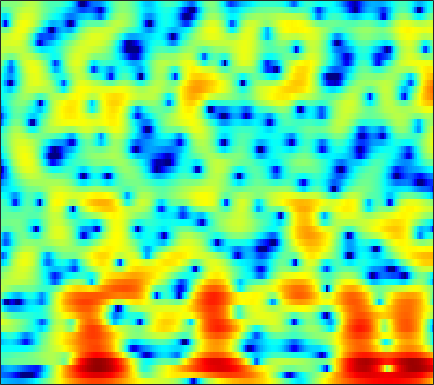

The table this chart was drawn from, first rows:
-7.3356, -7.6416, -8.0039, -8.2789, -8.453, -8.66, -8.848, -8.9779, -9.0645, -9.0145, -8.7966, -8.5239, -8.0166, -7.3729, -6.8116, -5.9804, -5.0753, -4.367, -3.3917, -2.3924, -1.3835, -0.62669, 0.38662, 1.3934
-10.88, -11.05, -11.36, -11.8, -12.28, -13.1, -14.2, -15.25, -17.08, -19.61, -23.3, -27.4, -32.95, -26.47, -22.26, -18.18, -14.93, -12.79, -10.2, -7.806, -5.58, -4.014, -2.054, -0.222
-10.38, -9.388, -8.494, -8.018, -7.903, -8.021, -8.412, -8.842, -9.569, -10.38, -11.18, -11.74, -12.47, -13.09, -13.48, -13.98, -14.39, -14.25, -12.8, -10.2, -7.347, -5.346, -2.944, -0.8272
-2.413, -2.082, -1.684, -1.363, -1.175, -0.9921, -0.8805, -0.8328, -0.7947, -0.7787, -0.756, -0.7287, -0.6695, -0.5568, -0.4305, -0.2399, -0.04534, 0.1251, 0.3956, 0.7218, 1.081, 1.338, 1.622, 1.795
-2.752, -2.598, -2.403, -2.223, -2.098, -1.938, -1.798, -1.699, -1.569, -1.426, -1.258, -1.105, -0.8701, -0.5971, -0.3691, -0.06401, 0.2363, 0.4693, 0.7905, 1.107, 1.391, 1.567, 1.736, 1.817
-5.173, -5.054, -4.93, -4.856, -4.836, -4.851, -4.923, -5.001, -5.113, -5.19, -5.176, -5.072, -4.787, -4.329, -3.876, -3.187, -2.442, -1.855, -1.059, -0.2914, 0.4094, 0.8943, 1.494, 2.052
-7.903, -7.229, -6.582, -6.233, -6.181, -6.412, -7.007, -7.712, -9.041, -10.89, -13.21, -14.77, -14.71, -12.24, -10.13, -7.641, -5.588, -4.263, -2.728, -1.426, -0.3081, 0.4499, 1.377, 2.224
-6.051, -4.955, -3.973, -3.44, -3.321, -3.507, -4.063, -4.71, -5.873, -7.331, -8.869, -9.738, -9.948, -8.998, -7.906, -6.402, -5.002, -4.038, -2.885, -1.841, -0.8377, -0.0671, 0.954, 1.918
1.56, 1.616, 1.626, 1.55, 1.415, 1.129, 0.7246, 0.3391, -0.2637, -0.9028, -1.543, -1.998, -2.604, -3.186, -3.635, -4.322, -5.143, -5.817, -6.591, -6.578, -5.307, -3.841, -1.822, -0.07281
3.711, 3.369, 2.904, 2.422, 2.062, 1.598, 1.154, 0.8011, 0.3225, -0.1667, -0.7106, -1.149, -1.814, -2.617, -3.353, -4.628, -6.357, -8.032, -10.57, -12.09, -10.17, -7.374, -4.077, -1.669
1.711, 0.9613, 0.01644, -0.8132, -1.337, -1.903, -2.329, -2.556, -2.756, -2.905, -3.048, -3.139, -3.281, -3.475, -3.642, -3.879, -4.082, -4.152, -4.094, -3.843, -3.223, -2.441, -1.228, -0.03331
-2.77, -4.576, -6.704, -8.172, -8.724, -9, -8.979, -8.834, -8.432, -7.853, -7.143, -6.624, -5.997, -5.541, -5.308, -5.058, -4.904, -4.772, -4.51, -3.985, -2.994, -2.085, -0.8719, 0.3919
-6.138, -10.39, -18.82, -21.01, -17.28, -15.74, -16.98, -19.64, -22.54, -16.84, -12.14, -9.856, -7.913, -6.852, -6.564, -6.774, -7.643, -8.71, -10.4, -10.85, -8.552, -6.226, -3.403, -0.8923
-0.1645, -1.56, -3.19, -4.549, -5.454, -6.465, -7.345, -7.927, -8.115, -7.415, -6.213, -5.313, -4.452, -4.049, -4.078, -4.628, -5.724, -6.892, -8.745, -9.777, -7.782, -5.719, -3.42, -1.224
2.42, 1.992, 1.453, 0.9734, 0.6401, 0.2567, -0.05178, -0.2087, -0.3346, -0.3826, -0.3195, -0.2956, -0.3236, -0.4632, -0.6609, -1.059, -1.557, -1.985, -2.494, -2.817, -2.932, -3.076, -3.04, -2.543
1.623, 1.885, 2.111, 2.271, 2.357, 2.402, 2.41, 2.405, 2.38, 2.316, 2.18, 2.026, 1.76, 1.389, 1.044, 0.4839, -0.2171, -0.8168, -1.727, -2.793, -4.205, -5.348, -6.949, -9.129
0.09435, 0.6753, 1.302, 1.797, 2.118, 2.488, 2.792, 2.956, 3.085, 3.12, 3.02, 2.876, 2.556, 2.092, 1.635, 0.9051, 0.01614, -0.7557, -1.95, -3.361, -4.888, -6.141, -8.509, -11.21
-1.167, -0.8716, -0.2937, 0.4105, 0.9608, 1.711, 2.396, 2.809, 3.224, 3.467, 3.534, 3.472, 3.192, 2.711, 2.211, 1.343, 0.2895, -0.6248, -2, -3.425, -4.776, -5.887, -7.057, -7.421
-6.238, -6.684, -5.419, -3.165, -1.517, 0.3279, 1.757, 2.613, 3.489, 4.06, 4.365, 4.396, 4.217, 3.761, 3.233, 2.252, 0.8983, -0.3742, -2.479, -5.177, -8.539, -10.65, -10.96, -9.35
-9.973, -11.46, -8.886, -5.492, -3.394, -1.161, 0.5264, 1.552, 2.636, 3.398, 3.867, 4.024, 4.012, 3.714, 3.315, 2.514, 1.387, 0.3024, -1.542, -3.907, -6.619, -8.722, -8.965, -6.853
-4.706, -5.272, -5.434, -4.837, -4.067, -2.84, -1.535, -0.6162, 0.3993, 1.205, 1.753, 2.031, 2.188, 2.135, 1.97, 1.619, 1.142, 0.7067, 0.1003, -0.4876, -1.014, -1.199, -1.101, -0.9848
-7.326, -9.566, -11.75, -10.66, -8.547, -5.874, -3.72, -2.454, -1.206, -0.3377, 0.1889, 0.4179, 0.5011, 0.4383, 0.3192, 0.1632, 0.06053, 0.04301, 0.1422, 0.3509, 0.6273, 0.9315, 1.257, 1.567
-5.979, -8.126, -10.29, -9.253, -7.367, -4.939, -3.067, -2.081, -1.139, -0.6394, -0.5246, -0.7197, -1.291, -2.15, -2.898, -3.805, -4.082, -3.672, -2.545, -1.162, 0.1871, 1.048, 1.923, 2.767
-1.293, -1.676, -1.959, -1.922, -1.701, -1.286, -0.8606, -0.6127, -0.4604, -0.5696, -1.023, -1.641, -2.928, -5.037, -7.43, -13.05, -30.58, -14.79, -7.565, -3.718, -1.164, 0.188, 1.631, 2.65
-0.8216, -0.767, -0.6642, -0.5899, -0.5178, -0.419, -0.3819, -0.3626, -0.4498, -0.6917, -1.115, -1.53, -2.275, -3.211, -3.935, -4.727, -4.916, -4.48, -3.36, -1.946, -0.5677, 0.3125, 1.433, 2.139
-1.745, -1.417, -1.151, -1.023, -0.996, -0.993, -1.007, -1.01, -1.016, -1.026, -1.086, -1.179, -1.379, -1.593, -1.76, -1.89, -1.858, -1.666, -1.195, -0.5176, 0.2754, 0.902, 1.689, 2.24
-2.02, -1.774, -1.802, -2.084, -2.429, -2.94, -3.232, -3.26, -2.922, -2.345, -1.766, -1.474, -1.272, -1.344, -1.569, -2.027, -2.509, -2.736, -2.516, -1.619, -0.3083, 0.7853, 1.955, 3.003
-2.329, -2.509, -3.159, -4.48, -6.023, -9.207, -13.81, -14.38, -9.662, -5.987, -3.707, -2.634, -1.898, -1.947, -2.481, -4.079, -7.192, -11.57, -19.39, -8.72, -3.268, -0.6799, 1.681, 3.361
-4.464, -4.579, -4.974, -5.816, -6.692, -8.165, -9.284, -9.27, -7.674, -5.606, -3.909, -2.95, -2.175, -1.925, -2.06, -2.607, -3.429, -3.96, -3.981, -2.864, -1.151, 0.1329, 1.625, 2.82
-7.14, -6.745, -6.306, -5.938, -5.7, -5.361, -4.923, -4.485, -3.762, -2.952, -2.142, -1.6, -1.053, -0.6601, -0.4843, -0.3513, -0.2636, -0.1729, 0.05192, 0.4078, 0.888, 1.266, 1.829, 2.249
-10.21, -9.248, -7.966, -6.669, -5.754, -4.594, -3.538, -2.78, -1.868, -1.052, -0.3446, 0.09316, 0.5802, 0.9295, 1.117, 1.272, 1.354, 1.384, 1.404, 1.41, 1.424, 1.443, 1.474, 1.489
-15.3, -13.23, -10.32, -7.745, -6.033, -4.071, -2.429, -1.386, -0.2178, 0.7343, 1.469, 1.888, 2.298, 2.52, 2.583, 2.536, 2.353, 2.141, 1.774, 1.354, 0.9004, 0.581, 0.1387, -0.145
-20.88, -15.6, -10.76, -7.165, -5.021, -2.671, -0.7843, 0.3748, 1.623, 2.576, 3.257, 3.604, 3.849, 3.858, 3.714, 3.325, 2.719, 2.123, 1.161, 0.03493, -1.193, -2.14, -3.294, -4.156
-10.67, -8.947, -6.487, -4.127, -2.509, -0.613, 0.9829, 1.981, 3.063, 3.847, 4.359, 4.572, 4.596, 4.356, 3.981, 3.215, 2.121, 1.076, -0.6578, -2.839, -5.513, -7.843, -11.23, -14.57
-6.989, -5.487, -3.57, -1.805, -0.586, 0.855, 2.084, 2.838, 3.654, 4.226, 4.544, 4.605, 4.465, 4.037, 3.522, 2.55, 1.206, -0.07653, -2.243, -5.019, -8.619, -12.04, -18.11, -25.85
-5.105, -3.706, -2.035, -0.5467, 0.4311, 1.58, 2.523, 3.112, 3.691, 4.064, 4.219, 4.185, 3.957, 3.489, 2.982, 2.083, 0.9088, -0.189, -1.947, -4.111, -6.696, -8.93, -12.29, -15.7
-3.558, -2.484, -1.136, 0.05209, 0.8495, 1.761, 2.485, 2.913, 3.298, 3.482, 3.483, 3.381, 3.088, 2.668, 2.266, 1.625, 0.864, 0.2081, -0.7854, -1.924, -3.203, -4.204, -5.616, -6.846
-2.99, -2.101, -0.9768, 0.06886, 0.7695, 1.542, 2.121, 2.382, 2.562, 2.511, 2.252, 1.949, 1.449, 0.9318, 0.5857, 0.2306, -0.003961, -0.1096, -0.2393, -0.3846, -0.5906, -0.8175, -1.078, -1.506
-4.779, -3.756, -2.377, -1.083, -0.265, 0.6004, 1.162, 1.365, 1.323, 0.9185, 0.1164, -0.7604, -2.184, -3.729, -4.586, -4.746, -3.817, -2.835, -1.554, -0.4903, 0.343, 0.8282, 1.307, 1.661
-11.2, -8.768, -5.965, -3.831, -2.589, -1.376, -0.6517, -0.377, -0.4729, -1.068, -2.283, -3.697, -6.527, -11.37, -18.61, -18.93, -10.21, -6.944, -4.04, -2.008, -0.4758, 0.4706, 1.492, 2.394
-13.88, -10.88, -7.755, -5.416, -4.058, -2.727, -1.874, -1.519, -1.434, -1.778, -2.523, -3.322, -4.649, -6.048, -6.845, -7.213, -6.725, -5.983, -4.748, -3.399, -1.984, -0.9196, 0.3858, 1.627
-9.023, -7.72, -5.98, -4.416, -3.427, -2.346, -1.554, -1.196, -0.9343, -0.9807, -1.296, -1.719, -2.46, -3.415, -4.221, -5.394, -6.635, -7.439, -7.879, -6.891, -4.847, -3.154, -1.073, 0.6141
-6.433, -5.393, -4.146, -3.079, -2.361, -1.524, -0.8366, -0.4112, -0.0115, 0.1898, 0.1359, -0.0741, -0.6345, -1.519, -2.498, -4.356, -7.238, -10.77, -20.06, -14.33, -7.422, -4.362, -1.518, 0.3923
-4.728, -4.259, -3.795, -3.31, -2.896, -2.242, -1.48, -0.8575, -0.1005, 0.5274, 0.949, 1.117, 1.088, 0.7795, 0.3601, -0.443, -1.393, -2.061, -2.57, -2.322, -1.449, -0.674, 0.3409, 1.115
-4.216, -4.915, -6.02, -7.035, -7.368, -6.694, -5.002, -3.562, -1.75, -0.2362, 0.9513, 1.62, 2.257, 2.592, 2.701, 2.688, 2.54, 2.404, 2.228, 2.093, 1.978, 1.879, 1.638, 1.273
-4.497, -6.236, -9.406, -14.79, -23.94, -18.02, -10.27, -6.867, -3.716, -1.379, 0.3991, 1.423, 2.47, 3.197, 3.554, 3.827, 3.889, 3.815, 3.587, 3.211, 2.696, 2.231, 1.443, 0.4227
-3.553, -4.958, -6.897, -8.588, -9.264, -8.933, -7.347, -5.809, -3.543, -1.501, 0.2463, 1.319, 2.452, 3.269, 3.671, 3.954, 3.983, 3.836, 3.433, 2.808, 1.974, 1.206, 0.07823, -1.149
-1.992, -3.538, -6.041, -9.06, -11.14, -11.32, -8.358, -5.865, -2.993, -0.6977, 1.071, 2.132, 3.188, 3.886, 4.201, 4.352, 4.214, 3.933, 3.305, 2.382, 1.129, -0.07423, -2.078, -4.439
-0.1036, -1.412, -3.72, -6.8, -9.249, -9.589, -6.315, -3.862, -1.232, 0.7089, 2.102, 2.887, 3.578, 3.946, 4.035, 3.933, 3.58, 3.163, 2.412, 1.414, 0.1108, -1.126, -3.299, -6.328
1.408, 0.9812, 0.3127, -0.2847, -0.556, -0.5387, -0.1063, 0.3868, 1.137, 1.792, 2.26, 2.454, 2.494, 2.283, 1.979, 1.426, 0.7419, 0.19, -0.5674, -1.337, -2.122, -2.699, -3.45, -4.196
2.401, 2.42, 2.396, 2.366, 2.363, 2.394, 2.469, 2.542, 2.566, 2.487, 2.238, 1.883, 1.199, 0.2297, -0.6843, -2.115, -3.622, -4.643, -5.627, -6.038, -6.005, -5.846, -5.532, -5.115
2.817, 2.994, 3.196, 3.361, 3.466, 3.575, 3.63, 3.611, 3.457, 3.112, 2.507, 1.853, 0.6344, -1.067, -2.743, -5.705, -9.869, -14.14, -18.45, -14.85, -11.7, -10.27, -9.021, -7.993
2.181, 2.343, 2.593, 2.912, 3.188, 3.565, 3.875, 4.011, 4.05, 3.839, 3.329, 2.729, 1.574, -0.05579, -1.624, -4.243, -7.435, -9.93, -12.22, -12.49, -12.17, -12.16, -12.51, -12.68
-0.4691, -0.7376, -0.6952, -0.004704, 0.8202, 2.03, 3.106, 3.746, 4.322, 4.568, 4.484, 4.189, 3.509, 2.515, 1.567, 0.08108, -1.593, -2.92, -4.71, -6.593, -8.87, -11.17, -16.05, -27.89
-6.311, -9.928, -15.44, -8.932, -4.785, -1.17, 1.213, 2.489, 3.656, 4.369, 4.696, 4.719, 4.488, 3.993, 3.46, 2.568, 1.488, 0.5784, -0.7657, -2.265, -3.901, -5.196, -6.831, -7.993
-5.189, -6.194, -6.653, -5.334, -3.7, -1.555, 0.2363, 1.294, 2.385, 3.133, 3.586, 3.763, 3.787, 3.585, 3.309, 2.785, 2.113, 1.525, 0.6446, -0.306, -1.28, -1.993, -2.87, -3.627
-2.311, -2.253, -2.034, -1.593, -1.129, -0.411, 0.3312, 0.8547, 1.479, 1.992, 2.381, 2.582, 2.718, 2.696, 2.576, 2.277, 1.837, 1.423, 0.7948, 0.1129, -0.5876, -1.097, -1.73, -2.286
-0.5188, -0.3685, -0.2247, -0.1205, -0.05441, 0.04398, 0.1652, 0.3068, 0.5698, 0.9366, 1.355, 1.647, 1.967, 2.151, 2.163, 2.003, 1.639, 1.249, 0.6048, -0.1218, -0.8391, -1.313, -1.802, -2.101
